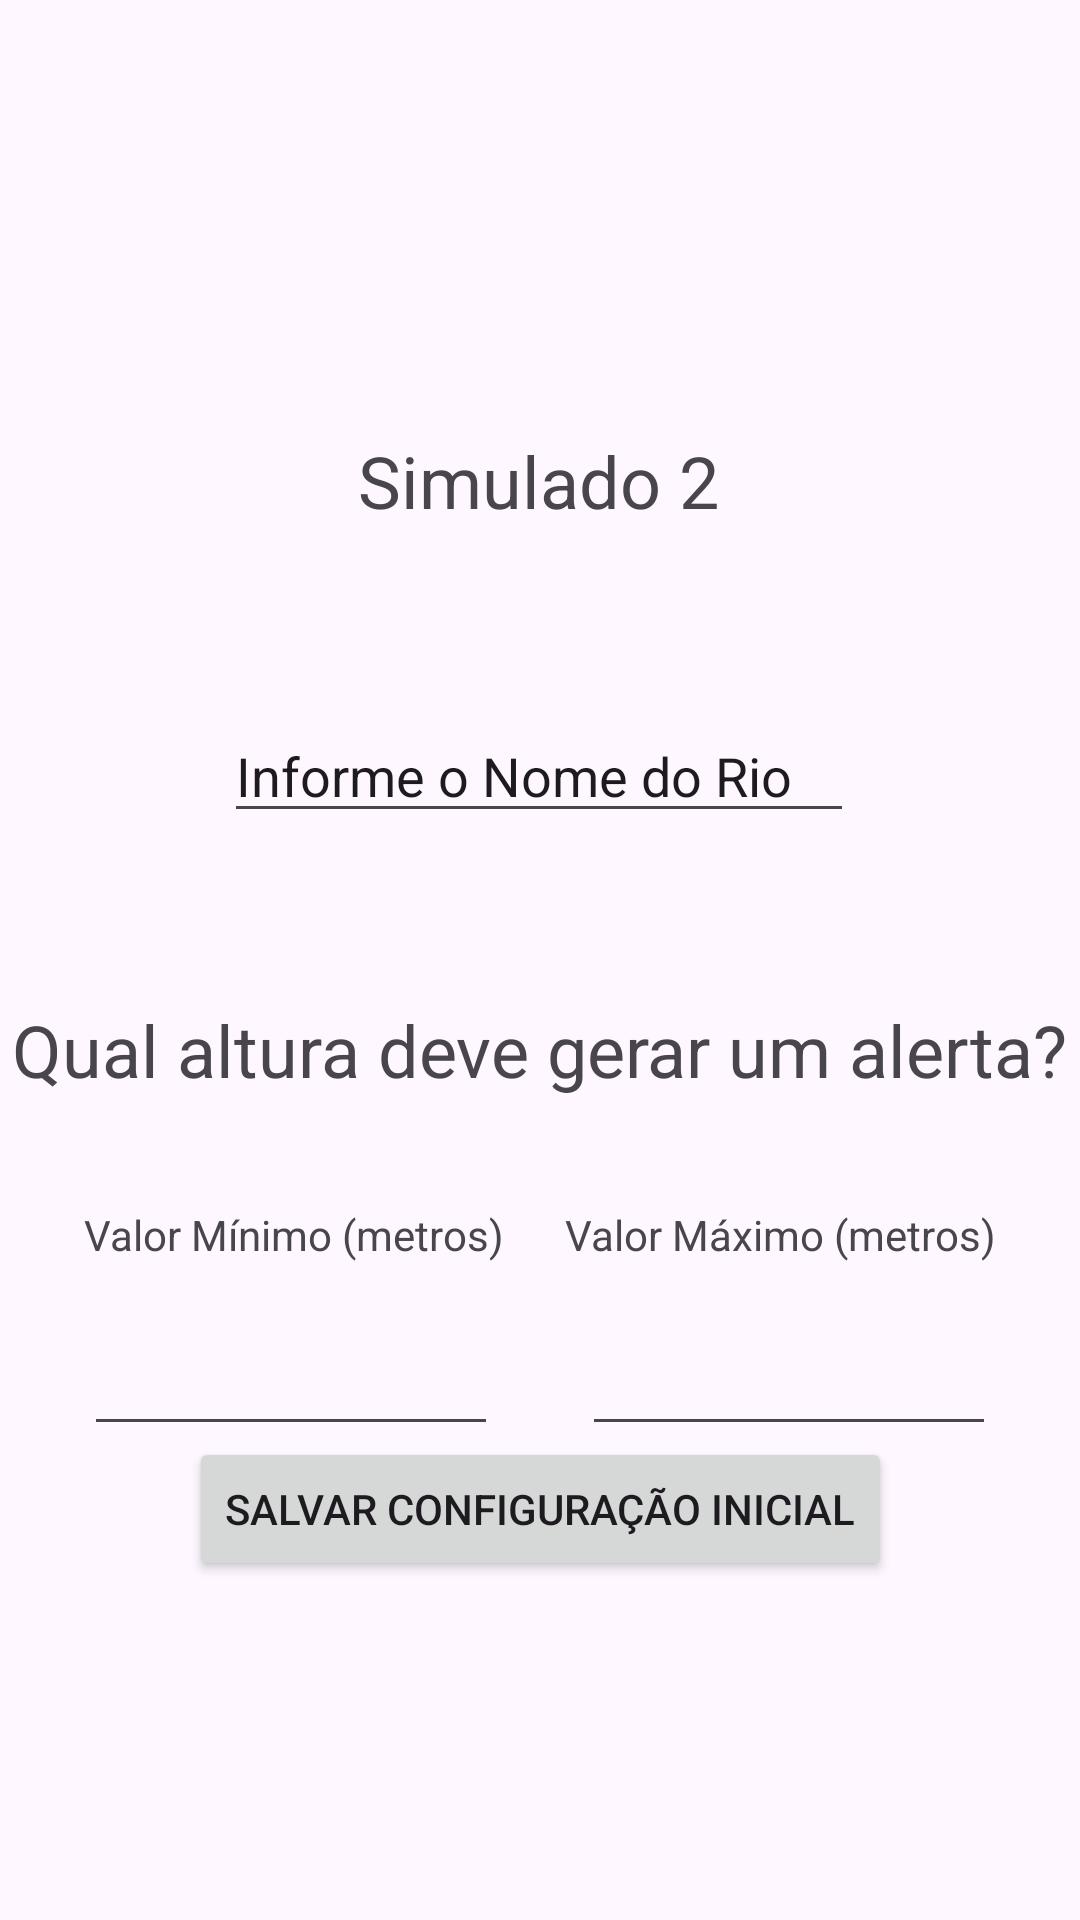

Produce the Android XML layout that renders to this screen, including the resource entries it uses.
<!-- AndroidManifest.xml: application theme Theme.Simulado2 -->
<!-- res/layout/activity_main.xml -->
<?xml version="1.0" encoding="utf-8"?>
<androidx.constraintlayout.widget.ConstraintLayout xmlns:android="http://schemas.android.com/apk/res/android"
    xmlns:app="http://schemas.android.com/apk/res-auto"
    xmlns:tools="http://schemas.android.com/tools"
    android:id="@+id/main"
    android:layout_width="match_parent"
    android:layout_height="match_parent"
    tools:context=".MainActivity">

    <TextView
        android:id="@+id/textView4"
        android:layout_width="wrap_content"
        android:layout_height="wrap_content"
        android:layout_marginTop="36dp"
        android:layout_marginEnd="28dp"
        android:text="Valor Máximo (metros)"
        app:layout_constraintEnd_toEndOf="parent"
        app:layout_constraintTop_toBottomOf="@+id/textView2" />

    <EditText
        android:id="@+id/etNumDecimalValorMaximo"
        android:layout_width="138dp"
        android:layout_height="45dp"
        android:layout_marginTop="16dp"
        android:layout_marginEnd="28dp"
        android:ems="10"
        android:inputType="numberDecimal"
        app:layout_constraintEnd_toEndOf="parent"
        app:layout_constraintTop_toBottomOf="@+id/textView4" />

    <TextView
        android:id="@+id/textView2"
        android:layout_width="wrap_content"
        android:layout_height="wrap_content"
        android:layout_marginTop="56dp"
        android:text="Qual altura deve gerar um alerta?"
        android:textSize="24dp"
        app:layout_constraintEnd_toEndOf="parent"
        app:layout_constraintHorizontal_bias="0.498"
        app:layout_constraintStart_toStartOf="parent"
        app:layout_constraintTop_toBottomOf="@+id/etNomeRio" />

    <EditText
        android:id="@+id/etNomeRio"
        android:layout_width="wrap_content"
        android:layout_height="wrap_content"
        android:layout_marginTop="60dp"
        android:ems="10"
        android:inputType="text"
        android:text="Informe o Nome do Rio"
        app:layout_constraintEnd_toEndOf="parent"
        app:layout_constraintHorizontal_bias="0.497"
        app:layout_constraintStart_toStartOf="parent"
        app:layout_constraintTop_toBottomOf="@+id/textView" />

    <TextView
        android:id="@+id/textView"
        android:layout_width="wrap_content"
        android:layout_height="wrap_content"
        android:layout_marginTop="144dp"
        android:text="Simulado 2"
        android:textSize="24dp"
        app:layout_constraintEnd_toEndOf="parent"
        app:layout_constraintHorizontal_bias="0.498"
        app:layout_constraintStart_toStartOf="parent"
        app:layout_constraintTop_toTopOf="parent" />

    <EditText
        android:id="@+id/etNumDecimalValorMinimo"
        android:layout_width="138dp"
        android:layout_height="45dp"
        android:layout_marginStart="28dp"
        android:layout_marginTop="16dp"
        android:ems="10"
        android:inputType="numberDecimal"
        app:layout_constraintStart_toStartOf="parent"
        app:layout_constraintTop_toBottomOf="@+id/textView3" />

    <TextView
        android:id="@+id/textView3"
        android:layout_width="wrap_content"
        android:layout_height="wrap_content"
        android:layout_marginStart="28dp"
        android:layout_marginTop="36dp"
        android:text="Valor Mínimo (metros)"
        app:layout_constraintStart_toStartOf="parent"
        app:layout_constraintTop_toBottomOf="@+id/textView2" />

    <Button
        android:id="@+id/btnSalvarConfig"
        android:layout_width="wrap_content"
        android:layout_height="wrap_content"
        android:text="Salvar Configuração Inicial"
        app:layout_constraintBottom_toBottomOf="parent"
        app:layout_constraintEnd_toEndOf="parent"
        app:layout_constraintStart_toStartOf="parent"
        app:layout_constraintTop_toBottomOf="@+id/textView2" />

</androidx.constraintlayout.widget.ConstraintLayout>
<!-- resources referenced by this layout -->
<resources>
  <style name="Theme.Simulado2" parent="Base.Theme.Simulado2" />
  <style name="Base.Theme.Simulado2" parent="Theme.Material3.DayNight.NoActionBar">
          
          
      </style>
</resources>
